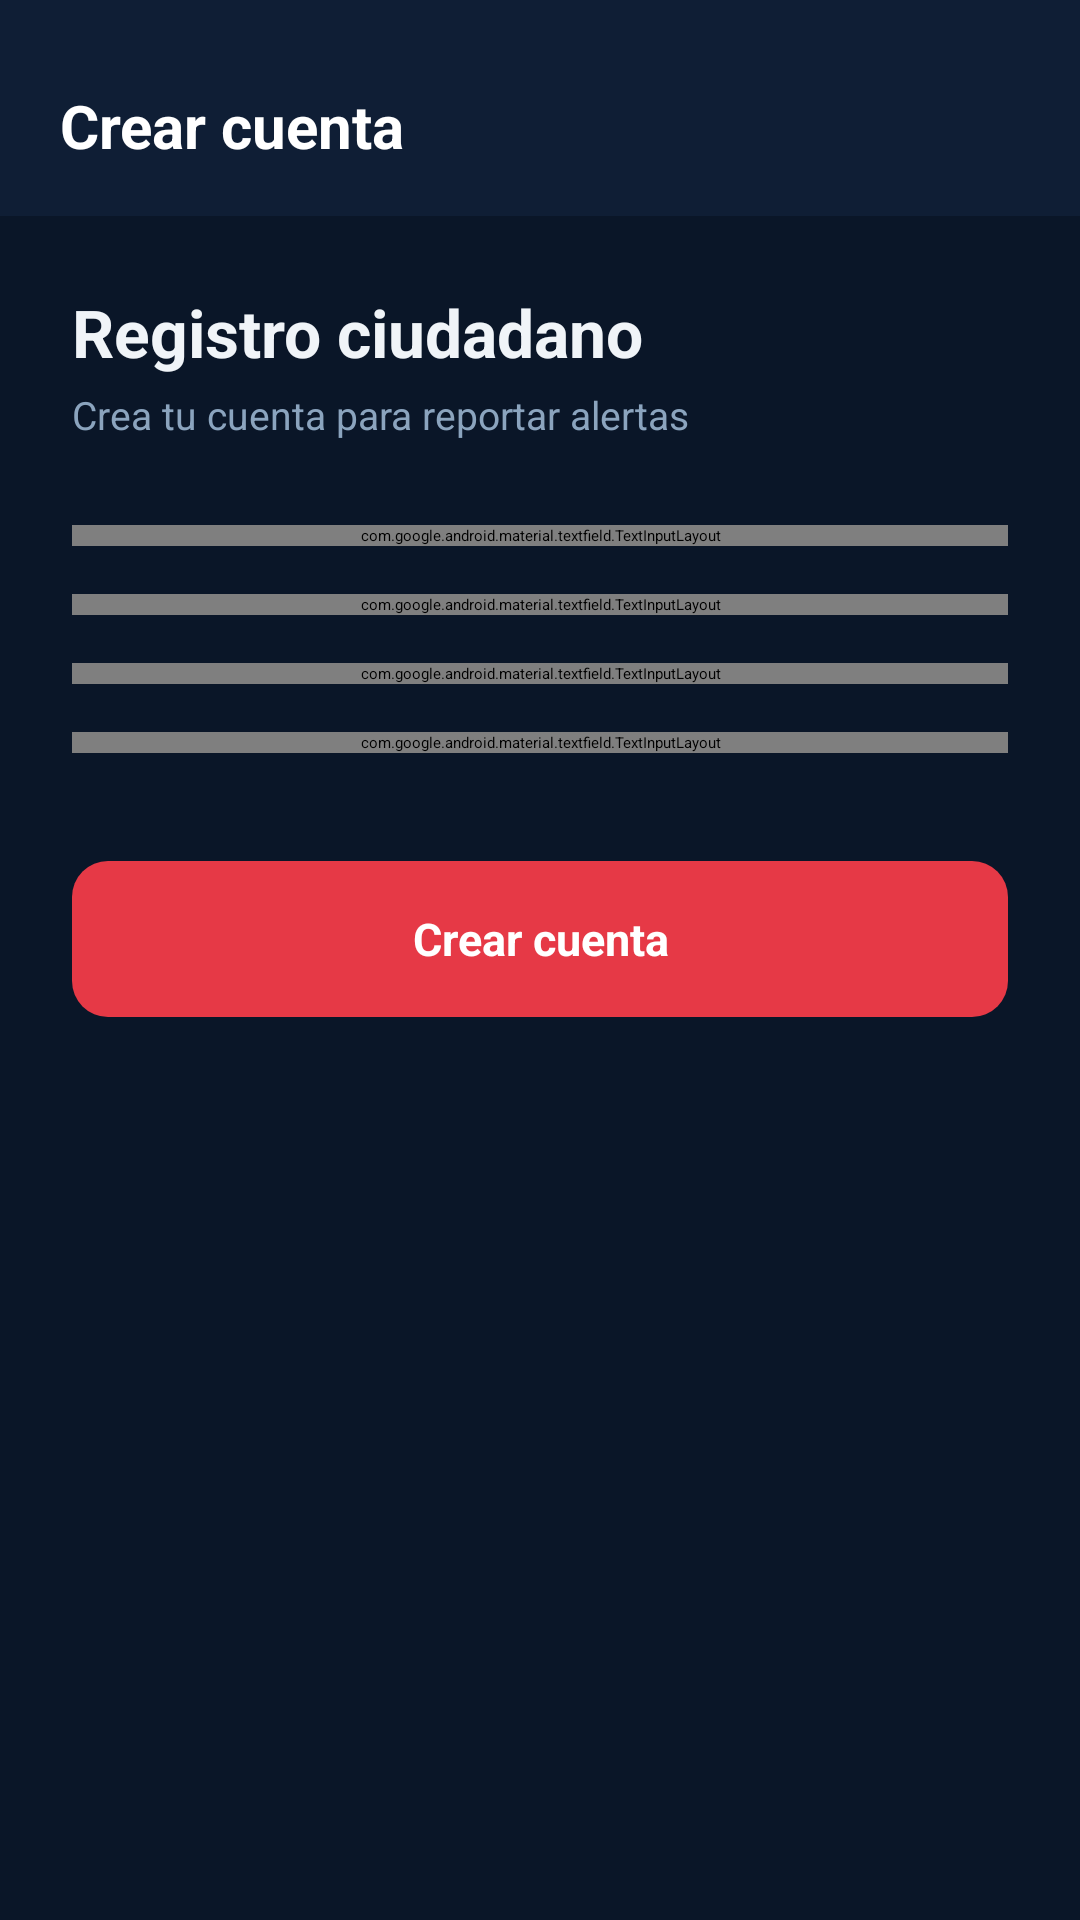

This screen was rendered from an Android layout file. Write that file and the resources it references.
<!-- AndroidManifest.xml: application theme Theme.AlertaRealMobile -->
<!-- res/layout/activity_registro_ciudadano.xml -->
<?xml version="1.0" encoding="utf-8"?>
<LinearLayout xmlns:android="http://schemas.android.com/apk/res/android"
    android:layout_width="match_parent"
    android:layout_height="match_parent"
    android:orientation="vertical"
    android:background="#0A1628">

    <LinearLayout
        android:layout_width="match_parent"
        android:layout_height="72dp"
        android:orientation="horizontal"
        android:background="#0F1E35"
        android:gravity="center_vertical"
        android:paddingStart="20dp"
        android:paddingEnd="20dp"
        android:paddingTop="12dp">

        <TextView
            android:layout_width="match_parent"
            android:layout_height="wrap_content"
            android:text="Crear cuenta"
            android:textColor="#FFFFFF"
            android:textSize="20sp"
            android:textStyle="bold"/>
    </LinearLayout>

    <ScrollView
        android:layout_width="match_parent"
        android:layout_height="0dp"
        android:layout_weight="1"
        android:fillViewport="true">

        <LinearLayout
            android:layout_width="match_parent"
            android:layout_height="wrap_content"
            android:orientation="vertical"
            android:padding="24dp">

            <TextView
                android:layout_width="wrap_content"
                android:layout_height="wrap_content"
                android:text="Registro ciudadano"
                android:textSize="22sp"
                android:textColor="#F0F4F8"
                android:textStyle="bold"
                android:layout_marginBottom="4dp"/>

            <TextView
                android:layout_width="wrap_content"
                android:layout_height="wrap_content"
                android:text="Crea tu cuenta para reportar alertas"
                android:textSize="13sp"
                android:textColor="#8BA4BE"
                android:layout_marginBottom="28dp"/>

            <com.google.android.material.textfield.TextInputLayout
                style="@style/Widget.AlertaReal.TextInput"
                android:layout_width="match_parent"
                android:layout_height="wrap_content"
                android:hint="Nombre completo"
                android:layout_marginBottom="16dp">
                <com.google.android.material.textfield.TextInputEditText
                    android:id="@+id/etNombreciudadano"
                    android:layout_width="match_parent"
                    android:layout_height="wrap_content"
                    android:inputType="textPersonName"/>
            </com.google.android.material.textfield.TextInputLayout>

            <com.google.android.material.textfield.TextInputLayout
                style="@style/Widget.AlertaReal.TextInput"
                android:layout_width="match_parent"
                android:layout_height="wrap_content"
                android:hint="Email"
                android:layout_marginBottom="16dp">
                <com.google.android.material.textfield.TextInputEditText
                    android:id="@+id/etEmailCiudadano"
                    android:layout_width="match_parent"
                    android:layout_height="wrap_content"
                    android:inputType="textEmailAddress"/>
            </com.google.android.material.textfield.TextInputLayout>

            <com.google.android.material.textfield.TextInputLayout
                style="@style/Widget.AlertaReal.TextInput"
                android:layout_width="match_parent"
                android:layout_height="wrap_content"
                android:hint="Contraseña"
                android:layout_marginBottom="16dp">
                <com.google.android.material.textfield.TextInputEditText
                    android:id="@+id/etPasswordCiudadano"
                    android:layout_width="match_parent"
                    android:layout_height="wrap_content"
                    android:inputType="textPassword"/>
            </com.google.android.material.textfield.TextInputLayout>

            <com.google.android.material.textfield.TextInputLayout
                style="@style/Widget.AlertaReal.TextInput"
                android:layout_width="match_parent"
                android:layout_height="wrap_content"
                android:hint="Confirmar contraseña"
                android:layout_marginBottom="36dp">
                <com.google.android.material.textfield.TextInputEditText
                    android:id="@+id/etConfirmPassword"
                    android:layout_width="match_parent"
                    android:layout_height="wrap_content"
                    android:inputType="textPassword"/>
            </com.google.android.material.textfield.TextInputLayout>

            <TextView
                android:id="@+id/btnConfirmarRegistroCiudadano"
                android:layout_width="match_parent"
                android:layout_height="52dp"
                android:text="Crear cuenta"
                android:textColor="#FFFFFF"
                android:textSize="15sp"
                android:textStyle="bold"
                android:gravity="center"
                android:background="@drawable/btn_azul"/>

        </LinearLayout>
    </ScrollView>
</LinearLayout>
<!-- resources referenced by this layout -->
<resources>
  <!-- drawable btn_azul (drawable) -->
  <?xml version="1.0" encoding="utf-8"?>
  <shape xmlns:android="http://schemas.android.com/apk/res/android" android:shape="rectangle">
      <solid android:color="#E63946"/>
      <corners android:radius="12dp"/>
  </shape>
  <style name="Widget.AlertaReal.TextInput" parent="Widget.MaterialComponents.TextInputLayout.OutlinedBox">
          <item name="boxBackgroundColor">#0F1E35</item>
          <item name="boxStrokeColor">@color/text_input_stroke</item>
          <item name="boxStrokeWidth">1.5dp</item>
          <item name="boxStrokeWidthFocused">2dp</item>
          <item name="hintTextColor">@color/text_input_hint</item>
          <item name="android:textColorHint">#2A4A6B</item>
          <item name="boxCornerRadiusTopStart">10dp</item>
          <item name="boxCornerRadiusTopEnd">10dp</item>
          <item name="boxCornerRadiusBottomStart">10dp</item>
          <item name="boxCornerRadiusBottomEnd">10dp</item>
      </style>
  <style name="Theme.AlertaRealMobile" parent="Theme.MaterialComponents.DayNight.NoActionBar">
          <item name="colorPrimary">#E63946</item>
          <item name="colorPrimaryVariant">#0F1E35</item>
          <item name="colorOnPrimary">#FFFFFF</item>
          <item name="colorSecondary">#4ECDC4</item>
          <item name="colorOnSecondary">#0A1628</item>
          <item name="android:colorBackground">#0A1628</item>
          <item name="colorSurface">#0F1E35</item>
          <item name="colorOnSurface">#F0F4F8</item>
          <item name="android:textColorPrimary">#F0F4F8</item>
          <item name="android:textColorSecondary">#8BA4BE</item>
          <item name="android:windowBackground">#0A1628</item>
          <item name="android:statusBarColor">#0A1628</item>
          <item name="android:navigationBarColor">#0F1E35</item>
          <item name="colorControlNormal">#2A4A6B</item>
          <item name="colorControlActivated">#E63946</item>
          <item name="colorControlHighlight">#1E3A5F</item>
          <item name="textAppearanceSubtitle1">@style/TextAppearance.AlertaReal.Subtitle</item>
          <item name="textAppearanceBody1">@style/TextAppearance.AlertaReal.Body</item>
      </style>
  <style name="TextAppearance.AlertaReal.Subtitle" parent="TextAppearance.MaterialComponents.Subtitle1">
          <item name="android:textColor">#F0F4F8</item>
      </style>
  <style name="TextAppearance.AlertaReal.Body" parent="TextAppearance.MaterialComponents.Body1">
          <item name="android:textColor">#8BA4BE</item>
      </style>
</resources>
